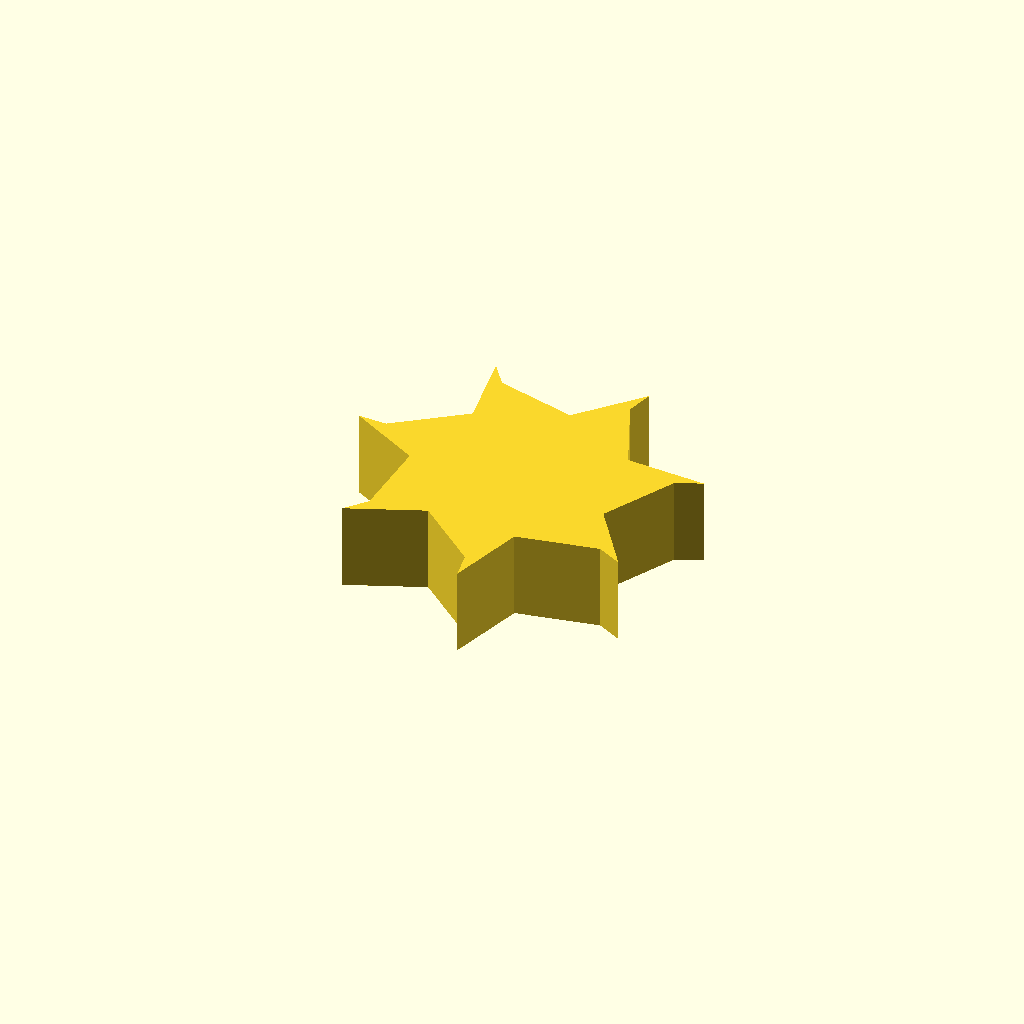
Cell 1: the model at its default parameters.
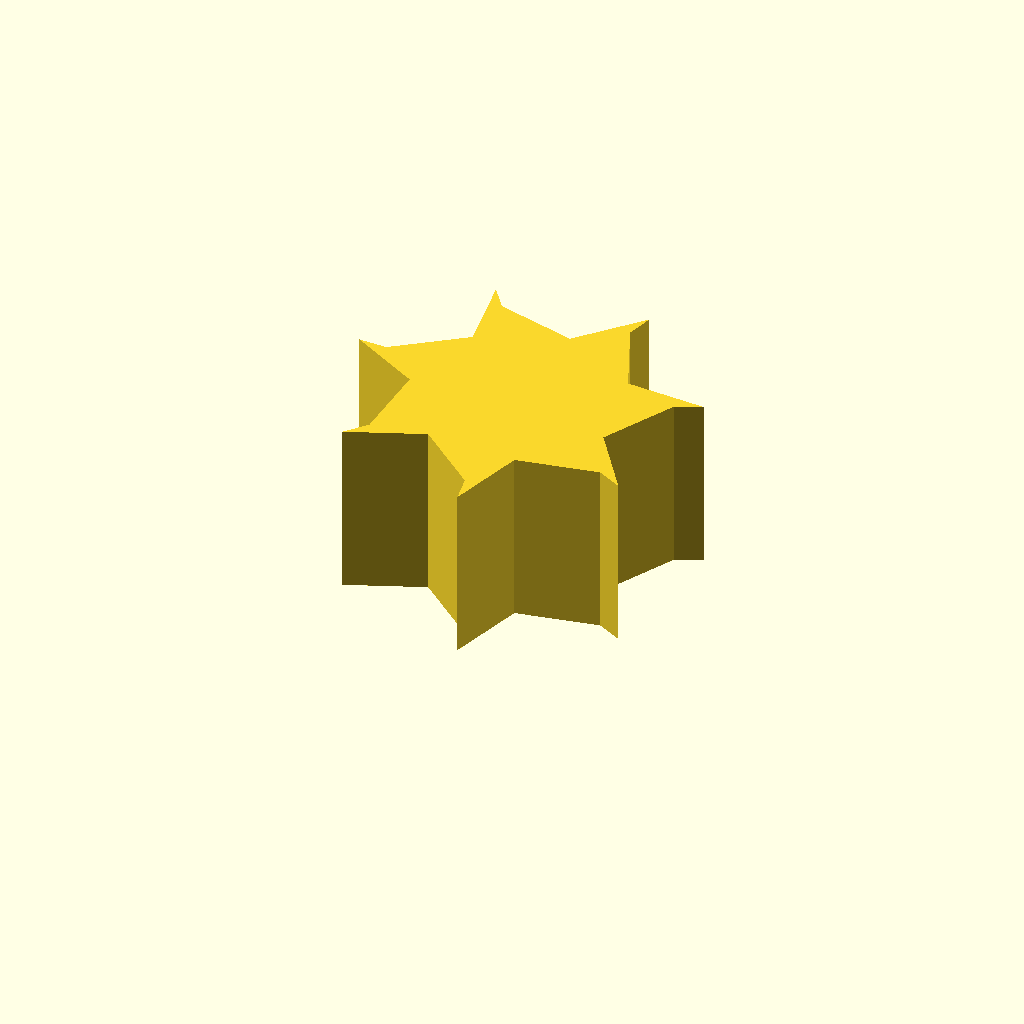
Cell 2: profile_height = 20 (everything else at default).
All cells are drawn from one camera (rotation 55°, 0°, 25°, orthographic, colour scheme Cornfield), so only the parameter changes between them.
Source of the model, optional_data/data/sketch1/fanrotors/part_0007.scad:
$fn = 32;

// ----------------------------------------------------------------------
// Fan rotor section: 7 blades, 12 mm hub radius, 8 mm blades
// ----------------------------------------------------------------------

// --- parameters (mm) ---
profile_height = 10;      // extrusion height
profile_points = 21;      // points of the closed outline

profile = [[31.427, 16.695], [35.838, 25.079], [38.778, 26.376], [29.568, 26.941], [25.763, 35.617], [26.583, 38.724], [20.398, 31.876], [11.243, 34.31], [9.325, 36.888], [10.823, 27.783], [3.212, 22.143], [0, 22.251], [8.053, 17.745], [7.717, 8.278], [5.63, 5.834], [14.173, 9.321], [21.366, 3.155], [21.975, 0], [24.576, 8.853], [33.881, 10.633], [36.728, 9.142]];  // single closed polygon, 21 points, counter clockwise

// --- the one profile operation ---
linear_extrude(height = profile_height) polygon(points = profile);
Parameter table extracted from the source (name, type, default, range or options):
profile_height: number, default 10
profile_points: number, default 21
